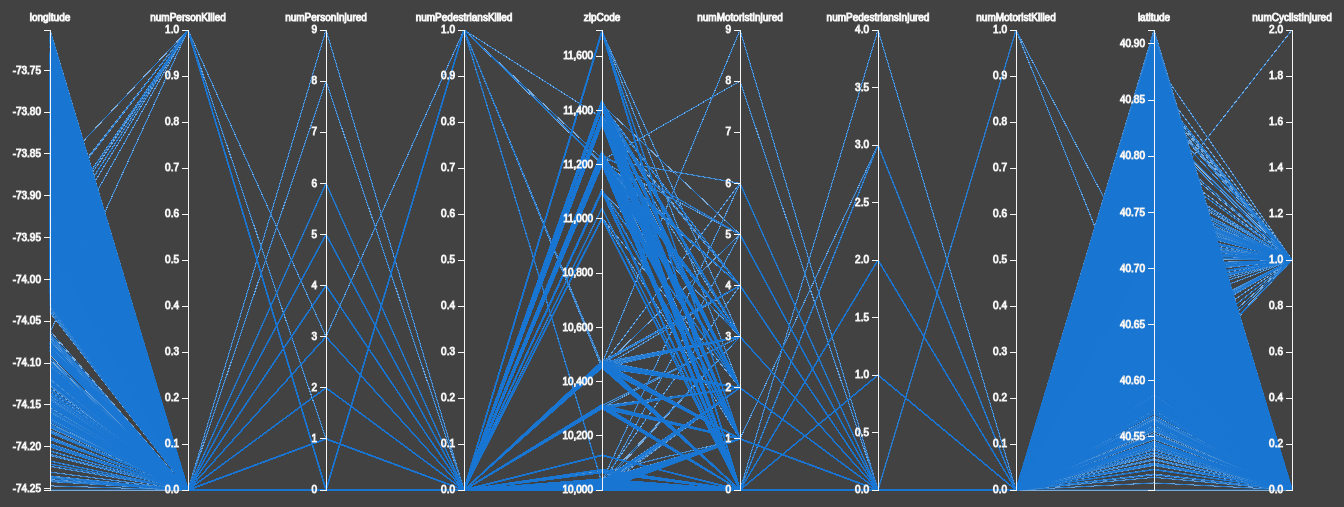
D3 v3 page, settled after 480 driven frames (8 s of simulated time); the page loaded 1 data file(s).



var margin = {top: 30, right: 10, bottom: 10, left: 10},
    width = 1400 - margin.left - margin.right,
    height = 500 - margin.top - margin.bottom;

var x = d3.scale.ordinal().rangePoints([0, width], 1),
    y = {},
    dragging = {};

var line = d3.svg.line(),
    axis = d3.svg.axis().orient("left"),
    background,
    foreground;

var svg = d3.select("body").append("svg")
    .attr("width", width + margin.left + margin.right)
    .attr("height", height + margin.top + margin.bottom)
    .append("g")
    .attr("transform", "translate(" + margin.left + "," + margin.top + ")");

d3.json("parallelCoordinates.json", function(error, data) {


  const keysInOrder = [
          "_id",
          "longitude",
          "numPersonKilled",
          "numPersonInjured",
          "numPedestriansKilled",
          "zipCode",
          "numMotoristInjured",
          "numPedestriansInjured",
          "numMotoristKilled",
          "latitude",
          "numCyclistInjured"
          
        ]

  // Extract the list of dimensions and create a scale for each.
  x.domain(dimensions = keysInOrder.filter(function(d) {
    return d != "_id" && (y[d] = d3.scale.linear()
        .domain(d3.extent(data, function(p) { return +p[d]; }))
        .range([height, 0]));
  }));

  

  // Add grey background lines for context.
  background = svg.append("g")
      .attr("class", "background")
      .selectAll("path")
      .data(data)
      .enter().append("path")
      .attr("d", path);

  // Add blue foreground lines for focus.
  foreground = svg.append("g")
      .attr("class", "foreground")
    .selectAll("path")
      .data(data)
    .enter().append("path")
      .attr("d", path);

  // Add a group element for each dimension.
  var g = svg.selectAll(".dimension")
      .data(dimensions)
    .enter().append("g")
      .attr("class", "dimension")
      .attr("transform", function(d) { return "translate(" + x(d) + ")"; })
      .call(d3.behavior.drag()
        .origin(function(d) { return {x: x(d)}; })
        .on("dragstart", function(d) {
          dragging[d] = x(d);
          background.attr("visibility", "hidden");
        })
        .on("drag", function(d) {
          dragging[d] = Math.min(width, Math.max(0, d3.event.x));
          foreground.attr("d", path);
          dimensions.sort(function(a, b) { return position(a) - position(b); });
          x.domain(dimensions);
          g.attr("transform", function(d) { return "translate(" + position(d) + ")"; })
        })
        .on("dragend", function(d) {
          delete dragging[d];
          transition(d3.select(this)).attr("transform", "translate(" + x(d) + ")");
          transition(foreground).attr("d", path);
          background
              .attr("d", path)
            .transition()
              .delay(500)
              .duration(0)
              .attr("visibility", null);
        }));

  // Add an axis and title.
  g.append("g")
      .attr("class", "axis")
      .each(function(d) { d3.select(this).call(axis.scale(y[d])); })
      .append("text")
      .style("text-anchor", "middle")
      .attr('fill', 'white')
      .attr("y", -9)
      .text(function(d) { return d; });

  // Add and store a brush for each axis.
  g.append("g")
      .attr("class", "brush")
      .each(function(d) {
        d3.select(this).call(y[d].brush = d3.svg.brush().y(y[d]).on("brushstart", brushstart).on("brush", brush));
      })
    .selectAll("rect")
      .attr("x", -8)
      .attr("width", 16);
});

function position(d) {
  var v = dragging[d];
  return v == null ? x(d) : v;
}

function transition(g) {
  return g.transition().duration(500);
}

// Returns the path for a given data point.
function path(d) {
  return line(dimensions.map(function(p) { return [position(p), y[p](d[p])]; }));
}

function brushstart() {
  d3.event.sourceEvent.stopPropagation();
}

// Handles a brush event, toggling the display of foreground lines.
function brush() {
  var actives = dimensions.filter(function(p) { return !y[p].brush.empty(); }),
      extents = actives.map(function(p) { return y[p].brush.extent(); });
  foreground.style("display", function(d) {
    return actives.every(function(p, i) {
      return extents[i][0] <= d[p] && d[p] <= extents[i][1];
    }) ? null : "none";
  });
}



### data: parallelCoordinates.json
[
 {
  "_id": "59100b639d1fa25e1511c741",
  "numPedestriansKilled": 0,
  "numMotoristInjured": 0,
  "numPedestriansInjured": 0,
  "zipCode": 11358,
  "longitude": -73.8,
  "numMotoristKilled": 0,
  "numCyclistInjured": 0,
  "numPersonKilled": 0,
  "numCyclistKilled": 0,
  "latitude": 40.76,
  "numPersonInjured": 0
 },
 {
  "_id": "59100b639d1fa25e1511c742",
  "numPedestriansKilled": 0,
  "numMotoristInjured": 0,
  "numPedestriansInjured": 2,
  "zipCode": 11355,
  "longitude": -73.82,
  "numMotoristKilled": 0,
  "numCyclistInjured": 0,
  "numPersonKilled": 0,
  "numCyclistKilled": 0,
  "latitude": 40.75,
  "numPersonInjured": 2
 },
 {
  "_id": "59100b639d1fa25e1511c743",
  "numPedestriansKilled": 0,
  "numMotoristInjured": 0,
  "numPedestriansInjured": 0,
  "zipCode": 11423,
  "longitude": -73.75,
  "numMotoristKilled": 0,
  "numCyclistInjured": 0,
  "numPersonKilled": 0,
  "numCyclistKilled": 0,
  "latitude": 40.71,
  "numPersonInjured": 0
 },
 {
  "_id": "59100b639d1fa25e1511c744",
  "numPedestriansKilled": 0,
  "numMotoristInjured": 0,
  "numPedestriansInjured": 0,
  "zipCode": 10003,
  "longitude": -73.99,
  "numMotoristKilled": 0,
  "numCyclistInjured": 0,
  "numPersonKilled": 0,
  "numCyclistKilled": 0,
  "latitude": 40.74,
  "numPersonInjured": 0
 },
 {
  "_id": "59100b639d1fa25e1511c745",
  "numPedestriansKilled": 0,
  "numMotoristInjured": 0,
  "numPedestriansInjured": 0,
  "zipCode": 11203,
  "longitude": -73.92,
  "numMotoristKilled": 0,
  "numCyclistInjured": 0,
  "numPersonKilled": 0,
  "numCyclistKilled": 0,
  "latitude": 40.65,
  "numPersonInjured": 0
 },
 {
  "_id": "59100b639d1fa25e1511c746",
  "numPedestriansKilled": 0,
  "numMotoristInjured": 0,
  "numPedestriansInjured": 0,
  "zipCode": 11225,
  "longitude": -73.95,
  "numMotoristKilled": 0,
  "numCyclistInjured": 0,
  "numPersonKilled": 0,
  "numCyclistKilled": 0,
  "latitude": 40.66,
  "numPersonInjured": 0
 },
 {
  "_id": "59100b639d1fa25e1511c747",
  "numPedestriansKilled": 0,
  "numMotoristInjured": 0,
  "numPedestriansInjured": 0,
  "zipCode": 10472,
  "longitude": -73.89,
  "numMotoristKilled": 0,
  "numCyclistInjured": 0,
  "numPersonKilled": 0,
  "numCyclistKilled": 0,
  "latitude": 40.83,
  "numPersonInjured": 0
 },
 {
  "_id": "59100b639d1fa25e1511c748",
  "numPedestriansKilled": 0,
  "numMotoristInjured": 0,
  "numPedestriansInjured": 0,
  "zipCode": 11238,
  "longitude": -73.96,
  "numMotoristKilled": 0,
  "numCyclistInjured": 0,
  "numPersonKilled": 0,
  "numCyclistKilled": 0,
  "latitude": 40.67,
  "numPersonInjured": 0
 },
 "... 4,992 more items"
]